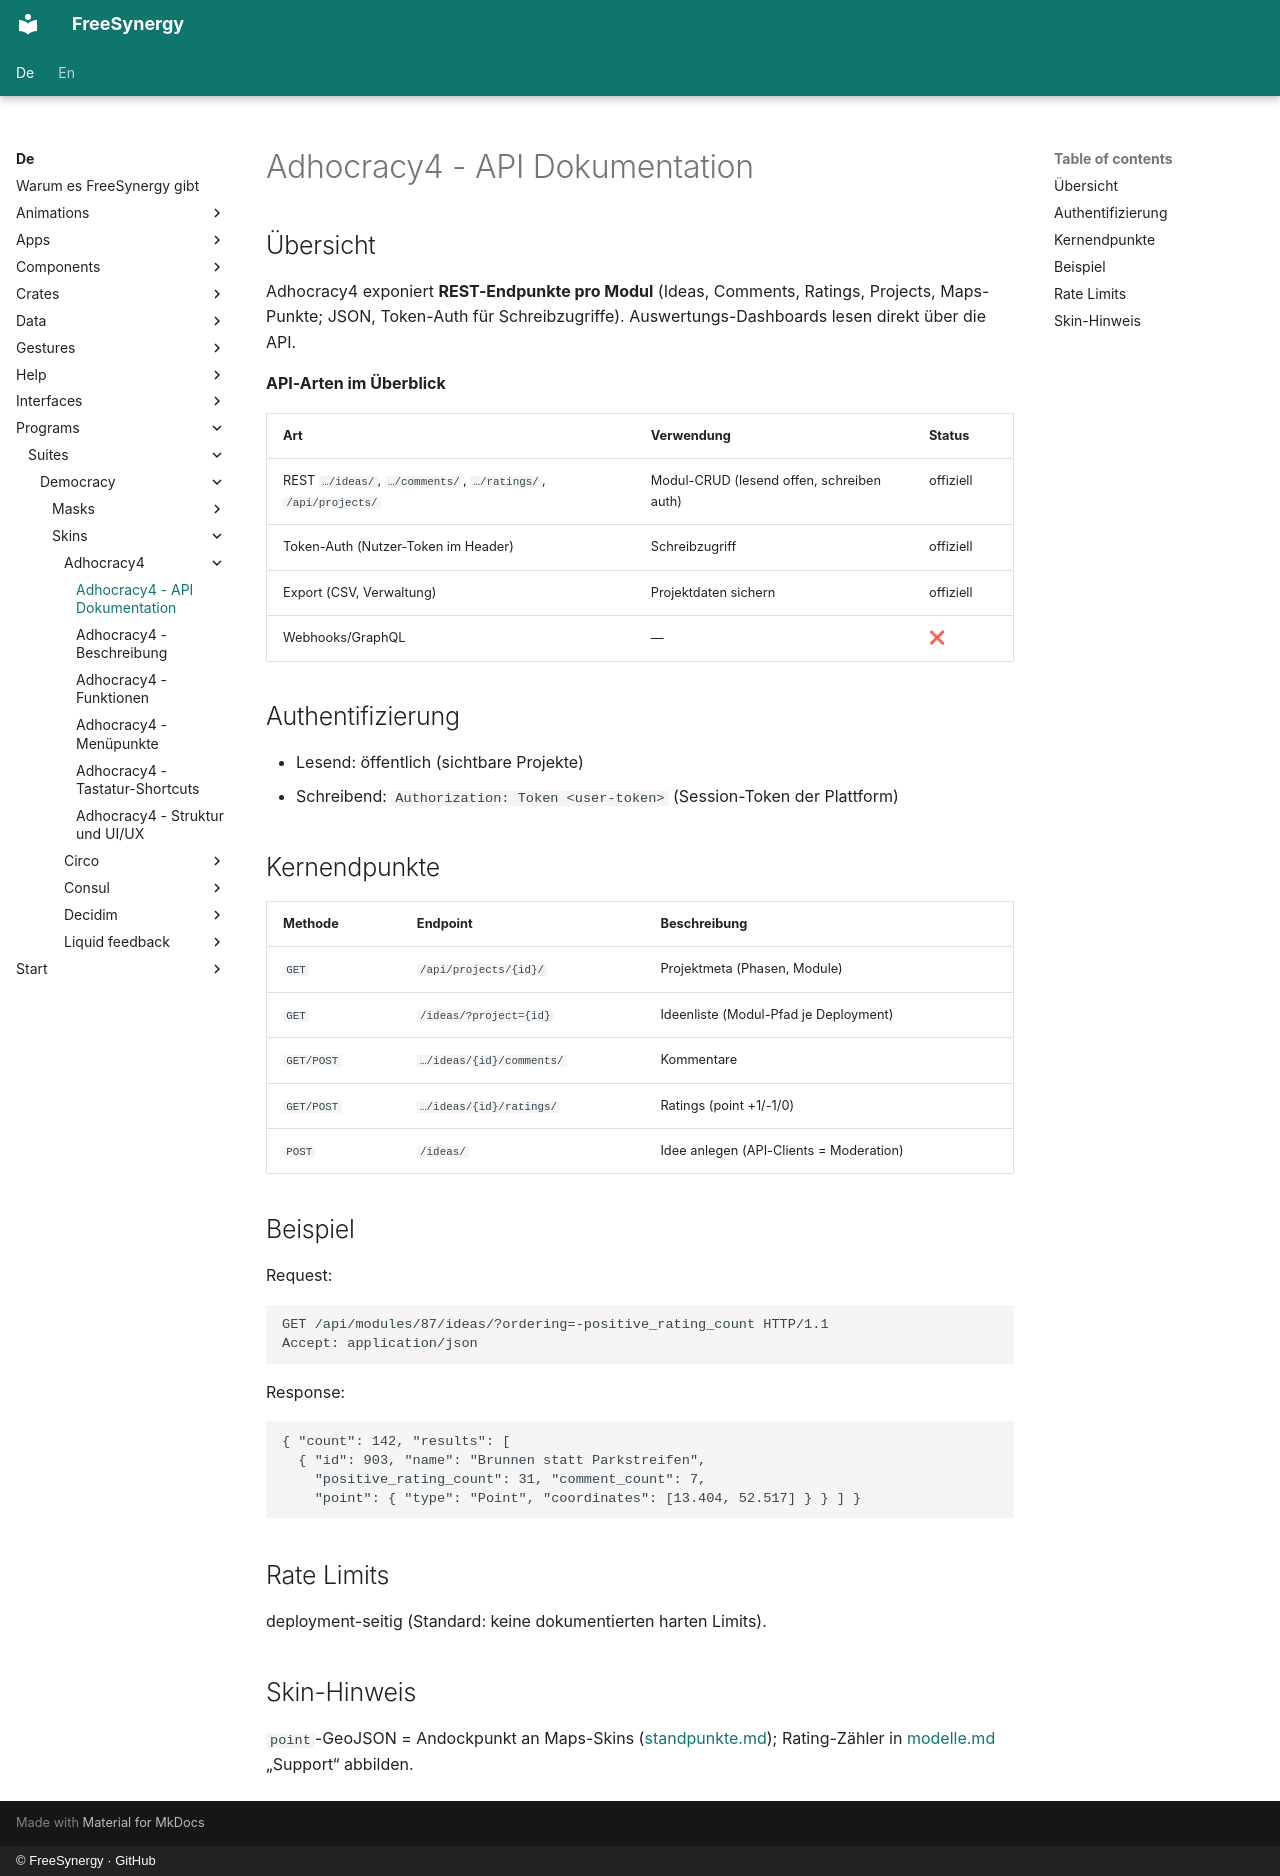

repository: FreeSynergy/fs-documentation · page: de/programs/suites/democracy/skins/adhocracy4/api/index.html · generator: mkdocs · copyright: © FreeSynergy · GitHub

# Adhocracy4 - API Dokumentation

## Übersicht

Adhocracy4 exponiert **REST-Endpunkte pro Modul** (Ideas, Comments, Ratings, Projects, Maps-Punkte; JSON, Token-Auth für Schreibzugriffe). Auswertungs-Dashboards lesen direkt über die API.

**API-Arten im Überblick**

| Art | Verwendung | Status |
|-----|------------|--------|
| REST `…/ideas/`, `…/comments/`, `…/ratings/`, `/api/projects/` | Modul-CRUD (lesend offen, schreiben auth) | offiziell |
| Token-Auth (Nutzer-Token im Header) | Schreibzugriff | offiziell |
| Export (CSV, Verwaltung) | Projektdaten sichern | offiziell |
| Webhooks/GraphQL | — | ❌ |

## Authentifizierung

- Lesend: öffentlich (sichtbare Projekte)
- Schreibend: `Authorization: Token <user-token>` (Session-Token der Plattform)

## Kernendpunkte

| Methode | Endpoint | Beschreibung |
|---------|----------|--------------|
| `GET` | `/api/projects/{id}/` | Projektmeta (Phasen, Module) |
| `GET` | `/ideas/?project={id}` | Ideenliste (Modul-Pfad je Deployment) |
| `GET/POST` | `…/ideas/{id}/comments/` | Kommentare |
| `GET/POST` | `…/ideas/{id}/ratings/` | Ratings (point +1/-1/0) |
| `POST` | `/ideas/` | Idee anlegen (API-Clients = Moderation) |

## Beispiel

Request:

```http
GET /api/modules/87/ideas/?ordering=-positive_rating_count HTTP/1.1
Accept: application/json
```

Response:

```json
{ "count": 142, "results": [
  { "id": 903, "name": "Brunnen statt Parkstreifen",
    "positive_rating_count": 31, "comment_count": 7,
    "point": { "type": "Point", "coordinates": [13.404, 52.517] } } ] }
```

## Rate Limits

deployment-seitig (Standard: keine dokumentierten harten Limits).

## Skin-Hinweis

`point`-GeoJSON = Andockpunkt an Maps-Skins ([standpunkte.md](../../../../apps/maps/standpunkte.md)); Rating-Zähler in [modelle.md](../../../../../data/modelle.md) „Support“ abbilden.
